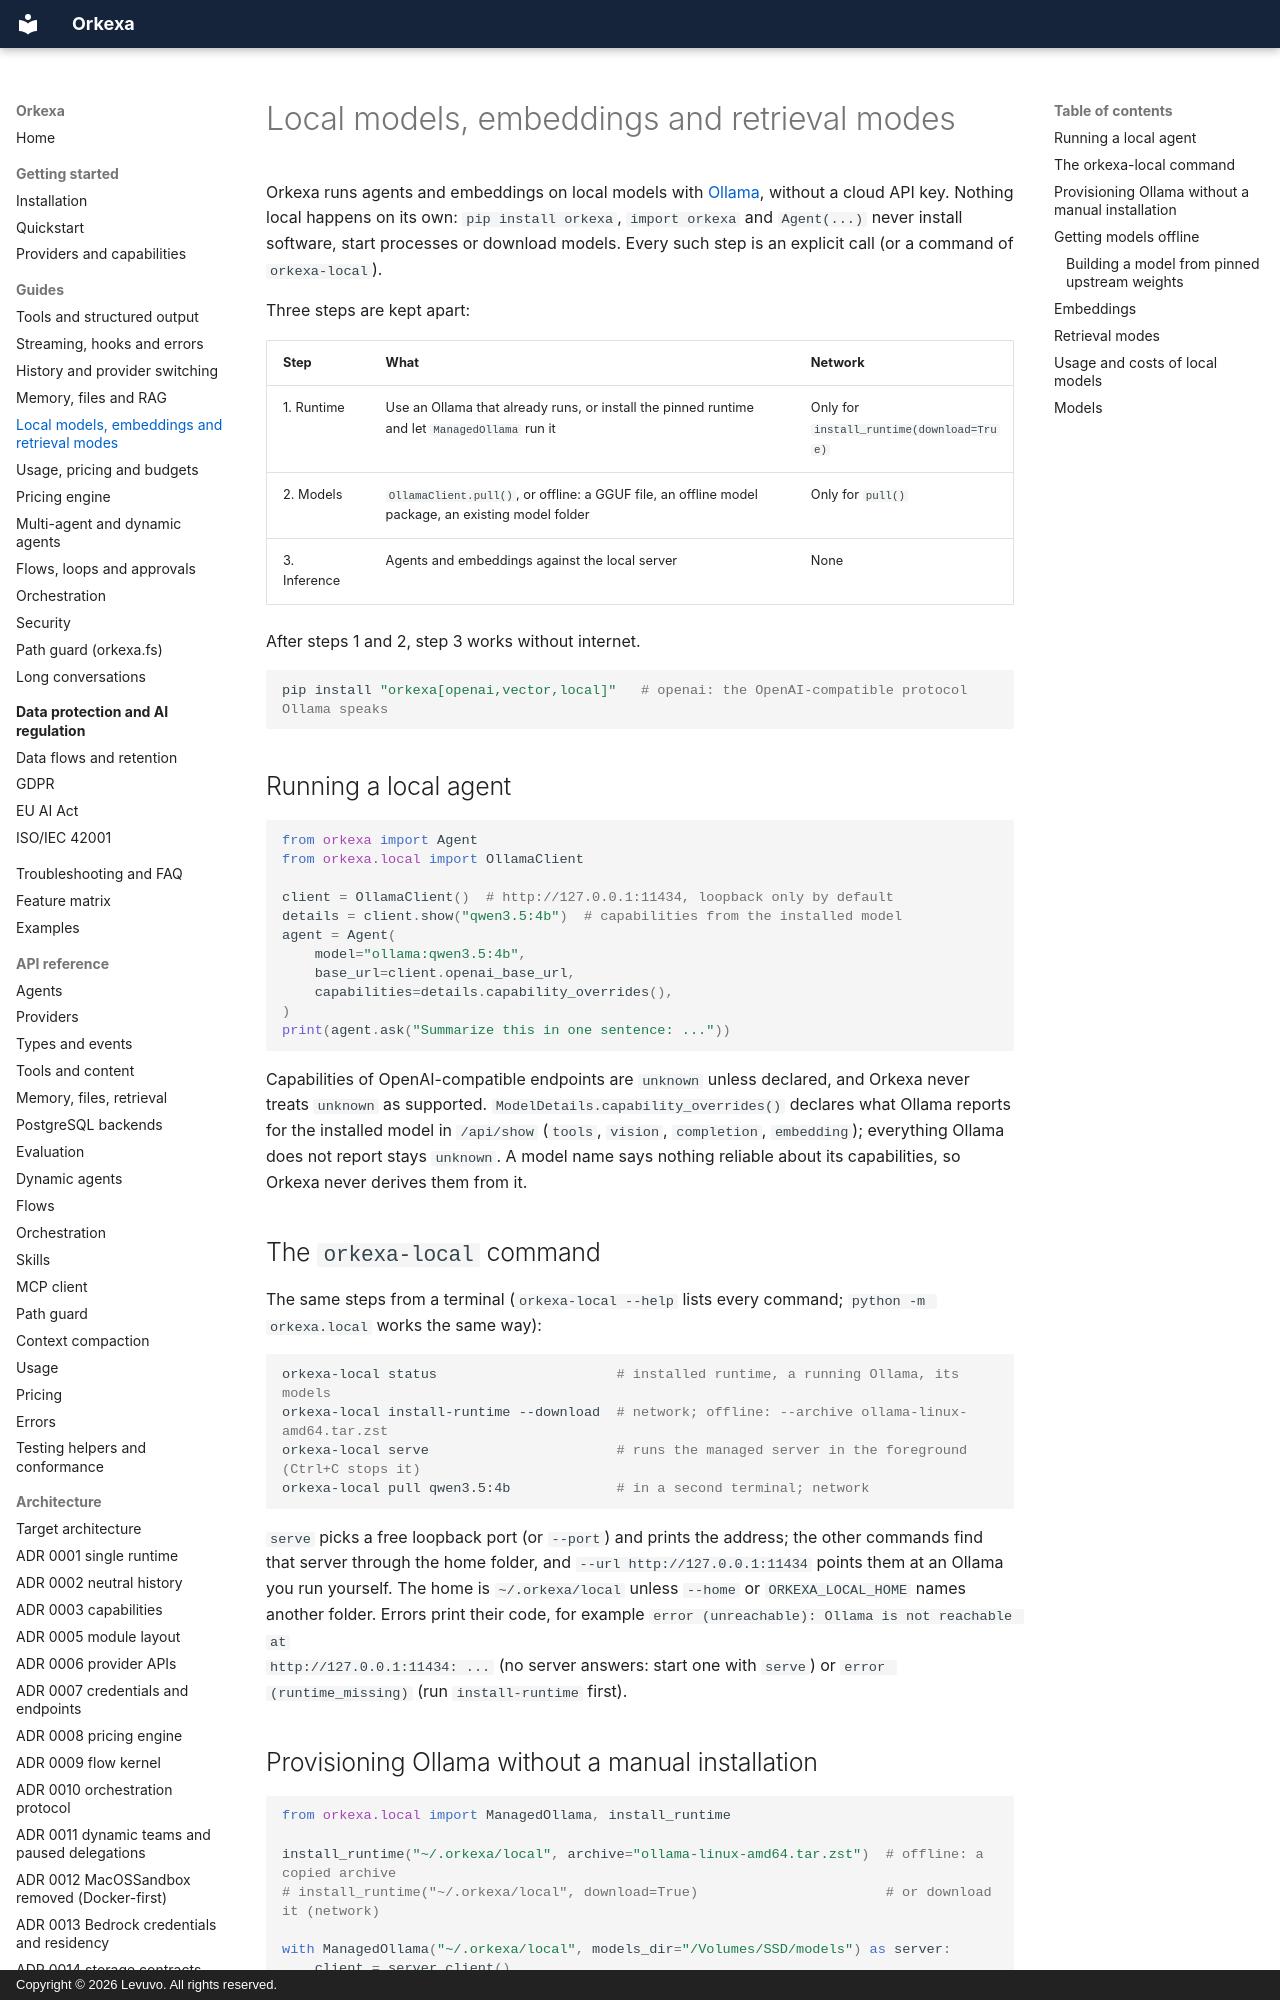

repository: peterkarlhuber/orkexa · page: guides/local-models/index.html · generator: mkdocs · copyright: Copyright © 2026 Levuvo. All rights reserved.

# Local models, embeddings and retrieval modes

Orkexa runs agents and embeddings on local models with [Ollama](https://ollama.com), without a cloud
API key. Nothing local happens on its own: `pip install orkexa`, `import orkexa` and `Agent(...)` never
install software, start processes or download models. Every such step is an explicit call (or a
command of `orkexa-local`).

Three steps are kept apart:

| Step | What | Network |
|---|---|---|
| 1. Runtime | Use an Ollama that already runs, or install the pinned runtime and let `ManagedOllama` run it | Only for `install_runtime(download=True)` |
| 2. Models | `OllamaClient.pull()`, or offline: a GGUF file, an offline model package, an existing model folder | Only for `pull()` |
| 3. Inference | Agents and embeddings against the local server | None |

After steps 1 and 2, step 3 works without internet.

```bash
pip install "orkexa[openai,vector,local]"   # openai: the OpenAI-compatible protocol Ollama speaks
```

## Running a local agent

```python
from orkexa import Agent
from orkexa.local import OllamaClient

client = OllamaClient()  # http://127.0.0.1:11434, loopback only by default
details = client.show("qwen3.5:4b")  # capabilities from the installed model
agent = Agent(
    model="ollama:qwen3.5:4b",
    base_url=client.openai_base_url,
    capabilities=details.capability_overrides(),
)
print(agent.ask("Summarize this in one sentence: ..."))
```

Capabilities of OpenAI-compatible endpoints are `unknown` unless declared, and Orkexa never treats
`unknown` as supported. `ModelDetails.capability_overrides()` declares what Ollama reports for the
installed model in `/api/show` (`tools`, `vision`, `completion`, `embedding`); everything Ollama does not
report stays `unknown`. A model name says nothing reliable about its capabilities, so Orkexa never
derives them from it.

## The `orkexa-local` command

The same steps from a terminal (`orkexa-local --help` lists every command; `python -m orkexa.local`
works the same way):

```bash
orkexa-local status                      # installed runtime, a running Ollama, its models
orkexa-local install-runtime --download  # network; offline: --archive ollama-linux-amd64.tar.zst
orkexa-local serve                       # runs the managed server in the foreground (Ctrl+C stops it)
orkexa-local pull qwen3.5:4b             # in a second terminal; network
```

`serve` picks a free loopback port (or `--port`) and prints the address; the other commands find that
server through the home folder, and `--url http://127.0.0.1:11434` points them at an Ollama you run
yourself. The home is `~/.orkexa/local` unless `--home` or `ORKEXA_LOCAL_HOME` names another folder.
Errors print their code, for example `error (unreachable): Ollama is not reachable at
http://127.0.0.1:11434: ...` (no server answers: start one with `serve`) or `error (runtime_missing)` (run
`install-runtime` first).
